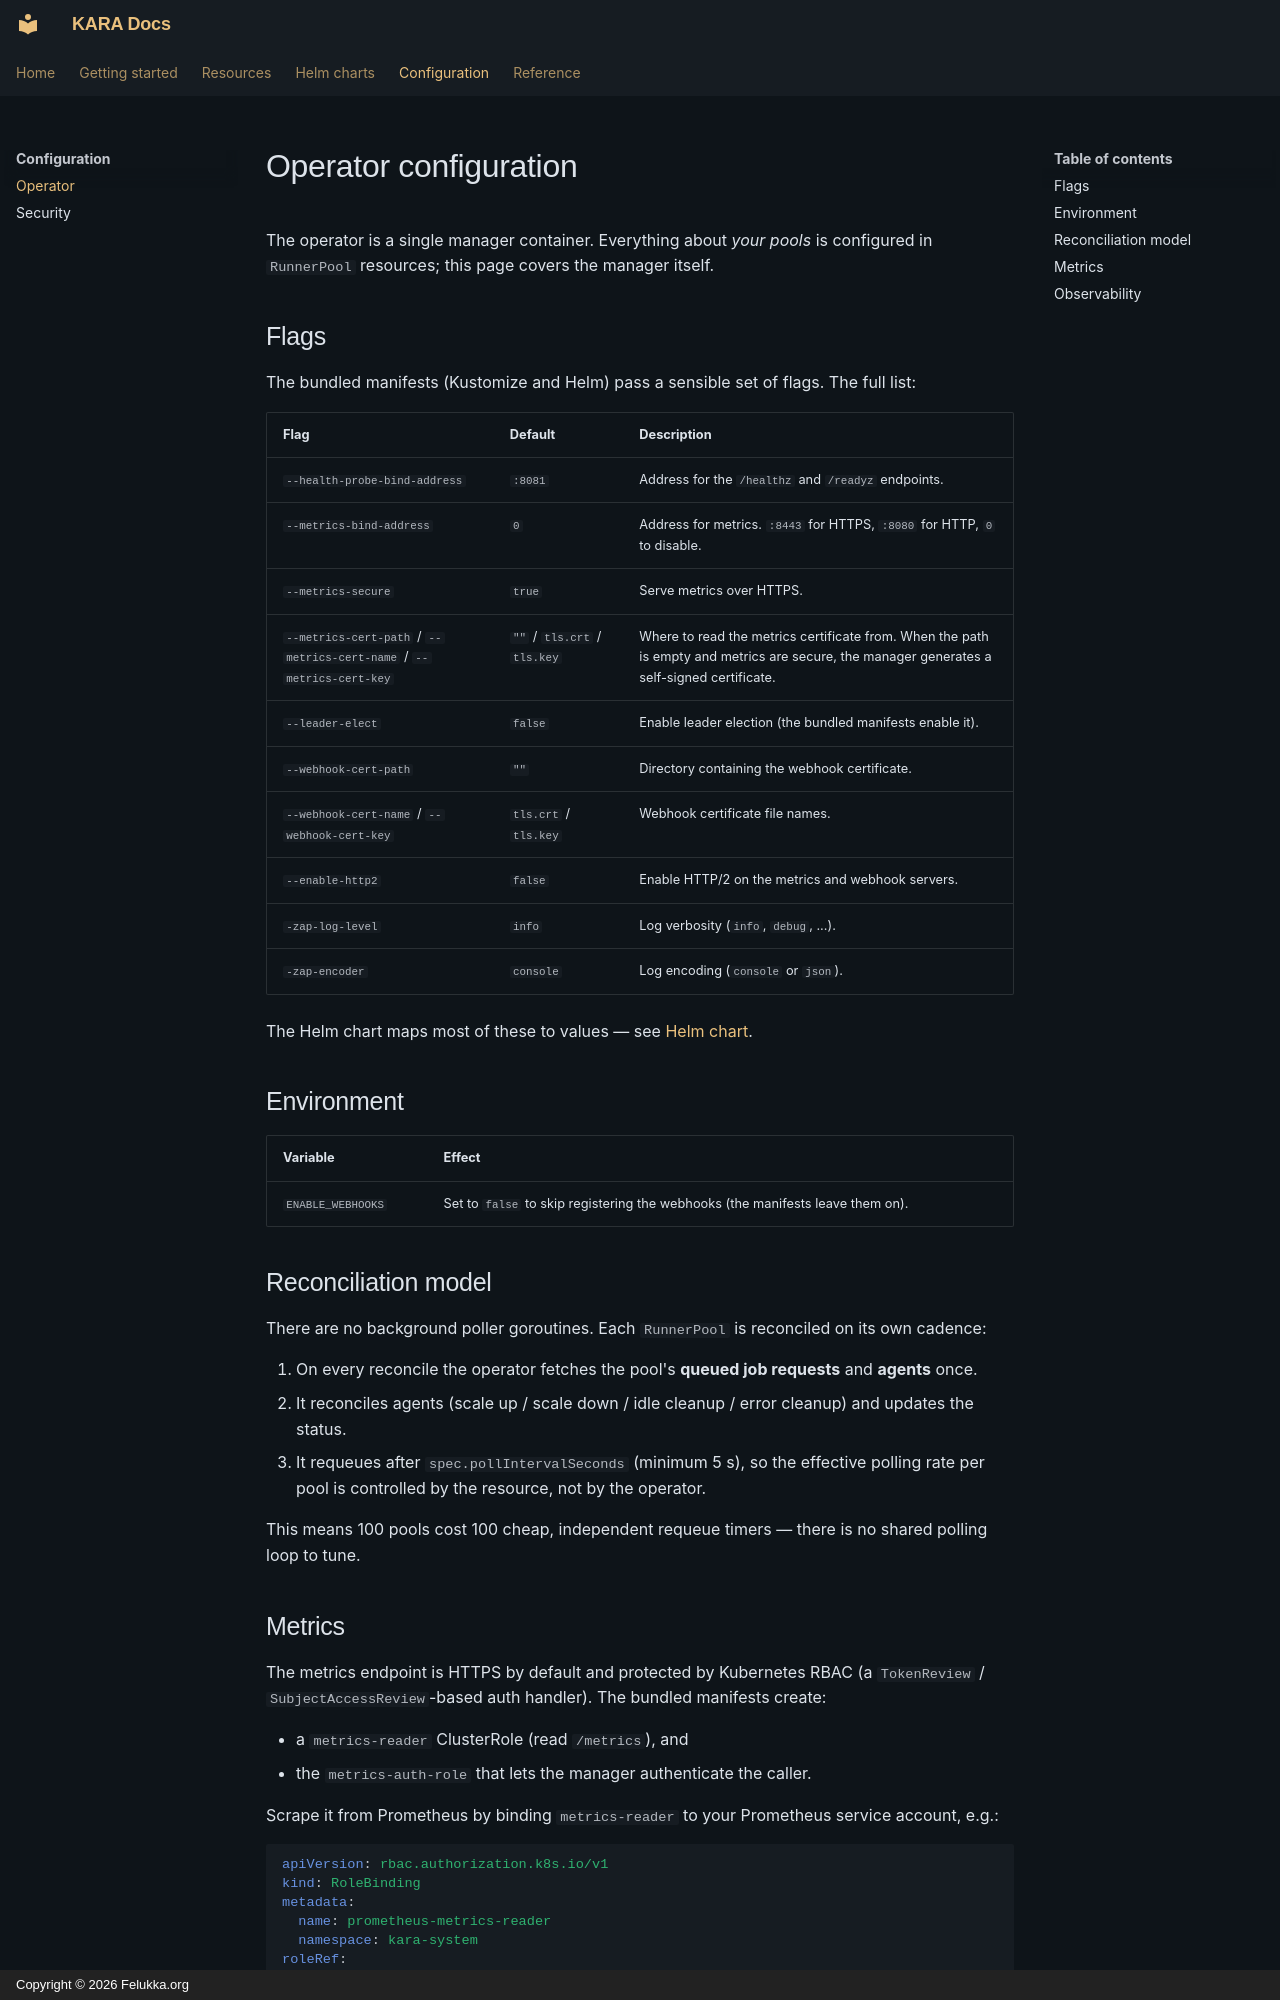

repository: felukka/kara · page: configuration/operator/index.html · generator: mkdocs · copyright: Copyright © 2026 Felukka.org

# Operator configuration

The operator is a single manager container. Everything about *your pools* is configured in `RunnerPool` resources; this page covers the manager itself.

## Flags

The bundled manifests (Kustomize and Helm) pass a sensible set of flags. The full list:

| Flag | Default | Description |
|---|---|---|
| `--health-probe-bind-address` | `:8081` | Address for the `/healthz` and `/readyz` endpoints. |
| `--metrics-bind-address` | `0` | Address for metrics. `:8443` for HTTPS, `:8080` for HTTP, `0` to disable. |
| `--metrics-secure` | `true` | Serve metrics over HTTPS. |
| `--metrics-cert-path` / `--metrics-cert-name` / `--metrics-cert-key` | `""` / `tls.crt` / `tls.key` | Where to read the metrics certificate from. When the path is empty and metrics are secure, the manager generates a self-signed certificate. |
| `--leader-elect` | `false` | Enable leader election (the bundled manifests enable it). |
| `--webhook-cert-path` | `""` | Directory containing the webhook certificate. |
| `--webhook-cert-name` / `--webhook-cert-key` | `tls.crt` / `tls.key` | Webhook certificate file names. |
| `--enable-http2` | `false` | Enable HTTP/2 on the metrics and webhook servers. |
| `-zap-log-level` | `info` | Log verbosity (`info`, `debug`, ...). |
| `-zap-encoder` | `console` | Log encoding (`console` or `json`). |

The Helm chart maps most of these to values — see [Helm chart](../helm/kara.md).

## Environment

| Variable | Effect |
|---|---|
| `ENABLE_WEBHOOKS` | Set to `false` to skip registering the webhooks (the manifests leave them on). |

## Reconciliation model

There are no background poller goroutines. Each `RunnerPool` is reconciled on its own cadence:

1. On every reconcile the operator fetches the pool's **queued job requests** and **agents** once.
2. It reconciles agents (scale up / scale down / idle cleanup / error cleanup) and updates the status.
3. It requeues after `spec.pollIntervalSeconds` (minimum 5 s), so the effective polling rate per pool is controlled by the resource, not by the operator.

This means 100 pools cost 100 cheap, independent requeue timers — there is no shared polling loop to tune.
